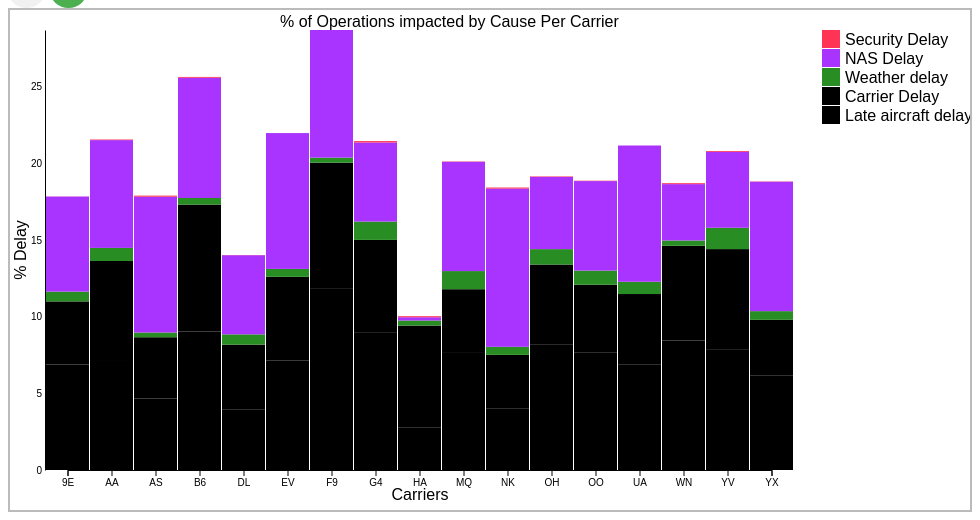
D3 v3 page, settled after 360 driven frames (6 s of simulated time); the page loaded 1 data file(s).


// ── app1.js
//leveraging: http://bl.ocks.org/mstanaland/6100713

const parseNA = string => (string == 'NA' ? undefined: string);

function type(d)
{
    return {
        year: +d.year,
        month: +d[' month'],
        carrier: parseNA(d.carrier),
        carrier_name: d.carrier_name,
        airport: d.airport,
        airport_name: d.airport_name,	
        arr_flights: +d.arr_flights,
        arr_delay: +d[' arr_delay'],
        arr_del15: +d.arr_del15,
        carrier_ct: +d.carrier_ct,
        weather_ct: +d[' weather_ct'],
        nas_ct: +d.nas_ct,
        security_ct: +d.security_ct,
        late_aircraft_ct: +d.late_aircraft_ct,
        arr_cancelled: +d.arr_cancelled,
        arr_diverted: +d.arr_diverted,
        carrier_delay: +d[' carrier_delay'],
        weather_delay: +d.weather_delay,
        nas_delay: +d.nas_delay,
        security_delay: +d.security_delay,
        late_aircraft_delay: +d.late_aircraft_delay,
        total_lateminutes: +d.arr_delay + +d.carrier_delay + +d.weather_delay + +d.nas_delay + +d.security_delay + +d.late_aircraft_delay,
        //total_lateminutes: 100,
        //count_ontime: +d.arr_flights - (+d.arr_del15 + +d.carrier_ct + +d.weather_ct + +d.nas_ct + +d.security_ct + +d.arr_cancelled + +d.late_aircraft_ct + +d.arr_delay + +d.arr_diverted )
        count_ontime: +d.arr_flights - (+d.carrier_ct  + +d.nas_ct + +d.security_ct + +d.arr_cancelled + +d.late_aircraft_ct + +d.arr_diverted )

    }
} 

const margin = {top: 20, right: 160,bottom: 40, left: 20};

var width = 960 - margin.left - margin.right,
    height = 500 - margin.top - margin.bottom;

var svg = d3.select("body")
  .append("svg")
  .attr("width", width + margin.left + margin.right)
  .attr("height", height + margin.top + margin.bottom)
  .append("g")
  .attr("transform", "translate(" + margin.left + "," + margin.top + ")");


function getCounts(data, metric)
{
    const rolledUpFlightsByCarrier = d3.rollup(
        data,
        v => ((d3.sum(v, leaf => leaf[metric])/d3.sum(v, leaf => leaf.arr_flights)) * 100),
        d => d.carrier
    );  

    const dataArray = Array.from(rolledUpFlightsByCarrier, d => ({ carrier_name: d[0], percent: d[1] }));
    dataArray.sort((a, b) => (a.carrier_name > b.carrier_name) ? 1 : -1)

    return dataArray;
}
function prepBarChart(data){
    carrier_ct_percent = getCounts(data, 'carrier_ct');
    weather_ct_percent = getCounts(data, 'weather_ct');
    nas_ct_percent = getCounts(data, 'nas_ct');
    security_ct_percent = getCounts(data, 'security_ct');
    late_aircraft_ct_percent = getCounts(data, 'late_aircraft_ct');

  var all_percents = [];

  for (var i = 0; i < carrier_ct_percent.length; i++) {
  
    let bike = {name: carrier_ct_percent[i].carrier_name, 
                late_aircraft_percent: late_aircraft_ct_percent[i].percent,
                carrier_pecent:   carrier_ct_percent[i].percent, 
                weather_percent:  weather_ct_percent[i].percent,
                nas_percent: nas_ct_percent[i].percent,
                security_percent: security_ct_percent[i].percent,
                total: late_aircraft_ct_percent[i].percent + carrier_ct_percent[i].percent + weather_ct_percent[i].percent + nas_ct_percent[i].percent + nas_ct_percent[i].percent };
    all_percents[i] = bike;
  }
  all_percents.sort(function(a, b){return b.name - a.name});

    console.log(all_percents);
    return all_percents
}


//var data
d3.csv('/data/airline_delay_causes.csv', type).then(res => {
  console.log('Local csv:', res);
  ready(res)
});

function ready(data){
var datasetprepped = prepBarChart(data)

const colors = ["33D5FF", "F3FF33", "#288E23", "#A933FF", "#FF3355"];

// Transpose the data to layers
var dataset = d3.layout.stack()(["late_aircraft_percent", "carrier_pecent", "weather_percent", "nas_percent", "security_percent"].map(function(temp) {
  return datasetprepped.map(function(d) {
    return {x: d.name, y: +d[temp]};
  });
}));

//console.log(dataset);


//Setup the X and Y axis information
const x = d3.scale.ordinal()
  .domain(dataset[0].map(function(d) { console.log(d.x) ; return d.x; }))
  .rangeRoundBands([10, width-10], 0.02);

  const x2 = d3.scale.ordinal()
  .domain(dataset[0].map(function(d) { console.log(d.x) ; return d.x; }))
  .rangeRoundBands([10 + (x.rangeBand()/2), width-10 +  (x.rangeBand()/2)], 0.02);


const xlabels = d3.scaleBand()
              .domain(dataset[0].map(function(d) { console.log(d.x) ; return d.x; }))
              .range([10 + (x.rangeBand())  , width-10  ]);

const y = d3.scale.linear()
  .domain([0, d3.max(dataset, function(d) {  return d3.max(d, function(d) { return d.y0 + d.y; });  })])
  .range([height, 0]);


const yAxisDraw = svg
        .append('g')
        .attr('class', 'y axis')
        .attr("transform", "translate(15," + "0" + ")")
    
//Draw axes
const yAxis = d3.axisLeft(y).tickSize(0);
    yAxisDraw.call(yAxis)

svg.append("g")
.attr("transform", "translate(0," + height + ")")
.call(d3.axisBottom(x2));

// text label for the x axis
svg.append("text")             
.attr("transform",
      "translate(" + (width/2) + " ," + 
                     (height + margin.top + 10) + ")")
.style("text-anchor", "middle")
.text("Carriers");

// text label for the y axis
const ylabel =  svg   
     .append("text")
     .attr("transform", "rotate(-90)")
     .attr("y", 0 - margin.left)
     .attr("x",0 - (height / 2))
     .attr("dy", "1em")
     .style("text-anchor", "middle")
     .text("% Delay");   


// Create groups for each series, rects for each segment 
var groups = svg.selectAll("g.percent")
  .data(dataset)
  .enter().append("g")
  .attr("class", "percent")
  .style("fill", function(d, i) { return colors[i]; });

var rect = groups.selectAll("rect")
  .data(function(d) { return d; })
  .enter()
  .append("rect")
  .attr("x", function(d) { return x(d.x); })
  .attr("y", function(d) { return y(d.y0 + d.y); })
  .attr("height", function(d) { return y(d.y0) - y(d.y0 + d.y); })
  .attr("width", x.rangeBand())
  .on("mouseover", function() { tooltip.style("display", null); })
  .on("mouseout", function() { tooltip.style("display", "none"); })
  .on("mousemove", function(d) {
    var xPosition = d3.mouse(this)[0] - 15;
    var yPosition = d3.mouse(this)[1] - 25;
    tooltip.attr("transform", "translate(" + xPosition + "," + yPosition + ")");
    tooltip.select("text").text(d.y.toFixed(2) + "%");
  });


// Draw legend
var legend = svg.selectAll(".legend")
  .data(colors)
  .enter().append("g")
  .attr("class", "legend")
  .attr("transform", function(d, i) { return "translate(30," + i * 19 + ")"; });
 
legend.append("rect")
  .attr("x", width - 18)
  .attr("width", 18)
  .attr("height", 18)
  .style("fill", function(d, i) {return colors.slice().reverse()[i];});
 
legend.append("text")
  .attr("x", width + 5)
  .attr("y", 9)
  .attr("dy", ".35em")
  .style("text-anchor", "start")
  .text(function(d, i) { 
    switch (i) {
      case 0: return "Security Delay";
      case 1: return "NAS Delay";
      case 2: return "Weather delay";
      case 3: return "Carrier Delay";
      case 4: return "Late aircraft delay"
    }
  });
  
  //Draw a header
const header = svg
        .append('g')
        .attr('class', 'scatter-header')
        .attr('transform', `translate(250 ${(-margin.top/2) + 7})`)
        .append('text')
    
header.append('tspan').text('% of Operations impacted by Cause Per Carrier')

// Prep the tooltip as the initial display is hidden
var tooltip = svg.append("g")
  .attr("class", "tooltip")
  .style("display", "none");
    
tooltip.append("rect")
  .attr("width", 30)
  .attr("height", 20)
  .style("opacity", 0);

tooltip.append("text")
  .attr("x", 15)
  .attr("dy", "1.2em")
  .style("text-anchor",  "middle")
  .attr("font-size", "14px")
  .attr("font-weight", "bold");
};

### data: data/airline_delay_causes.csv
index, year, month, carrier, carrier_name, airport, airport_name, arr_flights, arr_del15, carrier_ct, weather_ct, nas_ct, security_ct, late_aircraft_ct, arr_cancelled, arr_diverted, arr_delay, carrier_delay, weather_delay, nas_delay, security_delay, late_aircraft_delay
5, 2018, 5, 9E, Endeavor Air Inc., ABE, Allentown/Bethlehem/Easton, PA: Lehigh V…, 56, 9, 4.87, 0, 4.04, 0, 0.1, 0, 0, 479, 324, 0, 149, 0, 6
5, 2018, 5, 9E, Endeavor Air Inc., ABY, Albany, GA: Southwest Georgia Regional, 88, 10, 6.5, 0.02, 2.5, 0, 0.98, 0, 0, 418, 255, 1, 121, 0, 41
5, 2018, 5, 9E, Endeavor Air Inc., AGS, Augusta, GA: Augusta Regional at Bush Fi…, 33, 8, 2.23, 0, 4.49, 0, 1.28, 0, 0, 183, 50, 0, 101, 0, 32
5, 2018, 5, 9E, Endeavor Air Inc., ATL, Atlanta, GA: Hartsfield-Jackson Atlanta …, 2507, 338, 55.72, 16.12, 136.6, 0, 129.6, 4, 1, 21647, 7059, 1510, 4803, 0, 8275
5, 2018, 5, 9E, Endeavor Air Inc., ATW, Appleton, WI: Appleton International, 32, 5, 2.94, 0, 2.01, 0, 0.05, 0, 1, 174, 118, 0, 55, 0, 1
5, 2018, 5, 9E, Endeavor Air Inc., AUS, Austin, TX: Austin - Bergstrom Internati…, 48, 6, 2.1, 0, 2, 0, 1.9, 1, 2, 486, 55, 0, 102, 0, 329
5, 2018, 5, 9E, Endeavor Air Inc., AVL, Asheville, NC: Asheville Regional, 90, 9, 2.34, 0.14, 3.41, 0, 3.1, 0, 0, 266, 65, 6, 82, 0, 113
5, 2018, 5, 9E, Endeavor Air Inc., BDL, Hartford, CT: Bradley International, 59, 6, 0.05, 0, 1.16, 0, 4.79, 1, 0, 275, 6, 0, 27, 0, 242
5, 2018, 5, 9E, Endeavor Air Inc., BGR, Bangor, ME: Bangor International, 142, 18, 8.37, 0, 3.13, 0, 6.51, 2, 0, 1805, 500, 0, 746, 0, 559
5, 2018, 5, 9E, Endeavor Air Inc., BHM, Birmingham, AL: Birmingham-Shuttlesworth…, 52, 11, 1.45, 0, 2.68, 0, 6.87, 2, 0, 684, 118, 0, 66, 0, 500
5, 2018, 5, 9E, Endeavor Air Inc., BMI, Bloomington/Normal, IL: Central Illinois…, 79, 14, 6.95, 1.5, 1.57, 0, 3.98, 0, 0, 803, 437, 62, 47, 0, 257
5, 2018, 5, 9E, Endeavor Air Inc., BNA, Nashville, TN: Nashville International, 162, 22, 7.44, 1.04, 4.28, 0, 9.24, 1, 0, 1599, 387, 261, 206, 0, 745
5, 2018, 5, 9E, Endeavor Air Inc., BOS, Boston, MA: Logan International, 571, 90, 24.1, 5.7, 26.7, 0, 33.51, 11, 1, 5315, 1555, 182, 1195, 0, 2383
5, 2018, 5, 9E, Endeavor Air Inc., BQK, Brunswick, GA: Brunswick Golden Isles, 87, 13, 7.48, 1.28, 2.7, 0, 1.55, 0, 0, 653, 407, 40, 95, 0, 111
5, 2018, 5, 9E, Endeavor Air Inc., BTR, Baton Rouge, LA: Baton Rouge Metropolita…, 10, 1, 0, 0, 1, 0, 0, 0, 0, 40, 0, 0, 40, 0, 0
5, 2018, 5, 9E, Endeavor Air Inc., BTV, Burlington, VT: Burlington International, 232, 21, 9.45, 0.79, 4.77, 0, 5.99, 4, 2, 2343, 1001, 48, 777, 0, 517
5, 2018, 5, 9E, Endeavor Air Inc., BUF, Buffalo, NY: Buffalo Niagara Internation…, 319, 53, 6.72, 1.06, 14.97, 0, 30.26, 5, 0, 3567, 369, 40, 816, 0, 2342
5, 2018, 5, 9E, Endeavor Air Inc., BWI, Baltimore, MD: Baltimore/Washington Inte…, 181, 25, 9.85, 1, 9.33, 0, 4.82, 4, 0, 1447, 541, 27, 438, 0, 441
5, 2018, 5, 9E, Endeavor Air Inc., CAE, Columbia, SC: Columbia Metropolitan, 27, 6, 0.87, 0.09, 0, 0, 5.04, 0, 0, 536, 31, 11, 0, 0, 494
5, 2018, 5, 9E, Endeavor Air Inc., CAK, Akron, OH: Akron-Canton Regional, 1, 0, 0, 0, 0, 0, 0, 0, 0, 0, 0, 0, 0, 0, 0
5, 2018, 5, 9E, Endeavor Air Inc., CHA, Chattanooga, TN: Lovell Field, 87, 17, 7.02, 0.66, 6.18, 0, 3.13, 0, 0, 972, 420, 35, 374, 0, 143
5, 2018, 5, 9E, Endeavor Air Inc., CHO, Charlottesville, VA: Charlottesville Alb…, 26, 7, 4.06, 0, 1.63, 0, 1.31, 0, 2, 489, 232, 0, 104, 0, 153
5, 2018, 5, 9E, Endeavor Air Inc., CHS, Charleston, SC: Charleston AFB/Internati…, 14, 1, 1, 0, 0, 0, 0, 0, 0, 28, 28, 0, 0, 0, 0
5, 2018, 5, 9E, Endeavor Air Inc., CID, Cedar Rapids/Iowa City, IA: The Eastern …, 52, 8, 3.93, 0, 1.07, 0, 3, 0, 0, 245, 143, 0, 19, 0, 83
5, 2018, 5, 9E, Endeavor Air Inc., CLE, Cleveland, OH: Cleveland-Hopkins Interna…, 225, 28, 8.85, 1, 4.67, 0, 13.48, 2, 0, 1900, 582, 23, 164, 0, 1131
5, 2018, 5, 9E, Endeavor Air Inc., CLT, Charlotte, NC: Charlotte Douglas Interna…, 305, 47, 11.41, 0.92, 21.92, 0, 12.75, 5, 0, 3290, 709, 144, 1467, 0, 970
5, 2018, 5, 9E, Endeavor Air Inc., CMH, Columbus, OH: John Glenn Columbus Intern…, 47, 9, 3.92, 0, 4.6, 0, 0.48, 0, 0, 790, 544, 0, 185, 0, 61
5, 2018, 5, 9E, Endeavor Air Inc., CSG, Columbus, GA: Columbus Airport, 118, 12, 6.7, 0, 2.2, 0, 3.1, 0, 0, 441, 227, 0, 73, 0, 141
5, 2018, 5, 9E, Endeavor Air Inc., CVG, Cincinnati, OH: Cincinnati/Northern Kent…, 1086, 189, 37.95, 11.37, 32.87, 0, 106.8, 10, 1, 19564, 4645, 3206, 1763, 0, 9950
5, 2018, 5, 9E, Endeavor Air Inc., CWA, Mosinee, WI: Central Wisconsin, 142, 9, 3.64, 2.01, 1.66, 0, 1.7, 0, 0, 515, 140, 172, 140, 0, 63
5, 2018, 5, 9E, Endeavor Air Inc., DAY, Dayton, OH: James M Cox/Dayton Internati…, 15, 1, 1, 0, 0, 0, 0, 0, 0, 72, 72, 0, 0, 0, 0
5, 2018, 5, 9E, Endeavor Air Inc., DCA, Washington, DC: Ronald Reagan Washington…, 163, 30, 9.51, 0.87, 10.09, 0, 9.52, 5, 1, 3141, 1546, 40, 518, 0, 1037
5, 2018, 5, 9E, Endeavor Air Inc., DEN, Denver, CO: Denver International, 4, 0, 0, 0, 0, 0, 0, 0, 0, 0, 0, 0, 0, 0, 0
5, 2018, 5, 9E, Endeavor Air Inc., DFW, Dallas/Fort Worth, TX: Dallas/Fort Worth…, 198, 28, 13.39, 1, 11.48, 0, 2.13, 0, 2, 2058, 985, 125, 784, 0, 164
5, 2018, 5, 9E, Endeavor Air Inc., DSM, Des Moines, IA: Des Moines International, 198, 37, 7.68, 3.56, 9.55, 0, 16.21, 2, 0, 2085, 434, 147, 439, 0, 1065
5, 2018, 5, 9E, Endeavor Air Inc., DTW, Detroit, MI: Detroit Metro Wayne County, 1555, 193, 39.31, 11.66, 47.17, 0, 94.87, 6, 0, 17202, 5158, 1369, 2764, 0, 7911
5, 2018, 5, 9E, Endeavor Air Inc., EVV, Evansville, IN: Evansville Regional, 146, 13, 1.71, 0.95, 9.19, 0, 1.15, 0, 0, 352, 39, 41, 211, 0, 61
5, 2018, 5, 9E, Endeavor Air Inc., EWN, New Bern/Morehead/Beaufort, NC: Coastal …, 62, 12, 3.35, 1.99, 4.38, 0, 2.28, 0, 0, 948, 212, 408, 189, 0, 139
5, 2018, 5, 9E, Endeavor Air Inc., EWR, Newark, NJ: Newark Liberty International, 175, 57, 9.4, 1, 42.17, 0, 4.44, 3, 2, 3166, 692, 51, 2143, 0, 280
5, 2018, 5, 9E, Endeavor Air Inc., FAY, Fayetteville, NC: Fayetteville Regional/…, 112, 10, 3.8, 0, 4.14, 0, 2.06, 0, 0, 442, 214, 0, 161, 0, 67
… [head cut at 6 KiB]